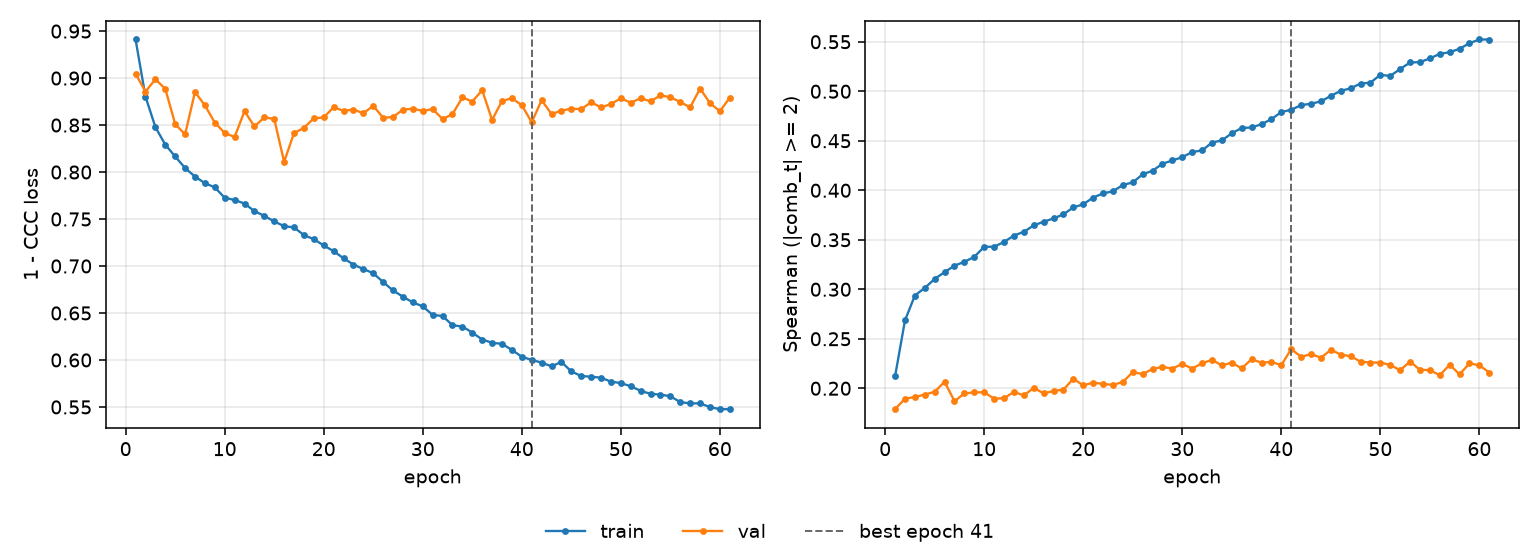

Source data for this figure (header and first rows):
epoch, tr_loss, vl_loss, tr_sp, vl_sp, is_best
1, 0.9411, 0.9046, 0.2121, 0.1788, False
2, 0.8803, 0.8856, 0.2685, 0.1895, False
3, 0.8479, 0.8988, 0.2937, 0.1911, False
4, 0.8291, 0.8886, 0.3014, 0.1937, False
5, 0.8166, 0.851, 0.3104, 0.1964, False
6, 0.8043, 0.8401, 0.3173, 0.2066, False
7, 0.7952, 0.8852, 0.3238, 0.1869, False
8, 0.7882, 0.871, 0.3277, 0.1948, False
9, 0.7837, 0.8526, 0.3327, 0.1958, False
10, 0.7726, 0.8416, 0.3429, 0.1959, False
11, 0.7703, 0.8373, 0.3429, 0.1895, False
12, 0.7665, 0.8648, 0.3478, 0.1899, False
13, 0.7584, 0.8485, 0.3543, 0.1963, False
14, 0.7534, 0.8581, 0.358, 0.1928, False
15, 0.7475, 0.8565, 0.3645, 0.2004, False
16, 0.7424, 0.8108, 0.3682, 0.1949, False
17, 0.741, 0.8416, 0.3715, 0.1972, False
18, 0.7329, 0.847, 0.3757, 0.1987, False
19, 0.7286, 0.8572, 0.3827, 0.2095, False
20, 0.7219, 0.8581, 0.3859, 0.203, False
21, 0.7158, 0.869, 0.3926, 0.2057, False
22, 0.7082, 0.8652, 0.3968, 0.2045, False
23, 0.7015, 0.8665, 0.399, 0.2034, False
24, 0.6968, 0.8626, 0.4054, 0.2064, False
25, 0.6923, 0.8705, 0.4079, 0.2163, False
26, 0.6829, 0.8577, 0.4161, 0.2143, False
27, 0.674, 0.8586, 0.4197, 0.2195, False
28, 0.6674, 0.8664, 0.4268, 0.2216, False
29, 0.6612, 0.8674, 0.4301, 0.2199, False
30, 0.6571, 0.8651, 0.4334, 0.2245, False
31, 0.6479, 0.867, 0.4386, 0.2199, False
32, 0.6468, 0.8564, 0.4402, 0.2252, False
33, 0.637, 0.8616, 0.4482, 0.2287, False
34, 0.6356, 0.8795, 0.4503, 0.223, False
35, 0.6292, 0.8751, 0.4576, 0.226, False
36, 0.6218, 0.887, 0.4629, 0.22, False
37, 0.6183, 0.8555, 0.4634, 0.2295, False
38, 0.6172, 0.8756, 0.4668, 0.2257, False
39, 0.6107, 0.8786, 0.4718, 0.2267, False
40, 0.6035, 0.8711, 0.479, 0.2233, False
41, 0.6, 0.853, 0.4813, 0.2396, True
42, 0.5972, 0.8765, 0.486, 0.2318, False
43, 0.5932, 0.8617, 0.4874, 0.2345, False
44, 0.5979, 0.8654, 0.4898, 0.2308, False
45, 0.5878, 0.8675, 0.4954, 0.2387, False
46, 0.5829, 0.8669, 0.5004, 0.2341, False
47, 0.5822, 0.8743, 0.503, 0.2323, False
48, 0.5811, 0.8687, 0.5078, 0.227, False
49, 0.5769, 0.8725, 0.5087, 0.226, False
50, 0.5754, 0.8784, 0.5166, 0.226, False
51, 0.572, 0.8739, 0.5155, 0.2235, False
52, 0.5672, 0.8785, 0.5225, 0.2182, False
53, 0.5639, 0.8752, 0.5291, 0.227, False
54, 0.5631, 0.8816, 0.5294, 0.2186, False
55, 0.5614, 0.8796, 0.5331, 0.2184, False
56, 0.5552, 0.8745, 0.5378, 0.2131, False
57, 0.5538, 0.8689, 0.5394, 0.2238, False
58, 0.5538, 0.8888, 0.5429, 0.214, False
59, 0.5499, 0.8734, 0.5485, 0.2252, False
60, 0.5477, 0.8647, 0.5523, 0.2232, False
... 1 more rows
